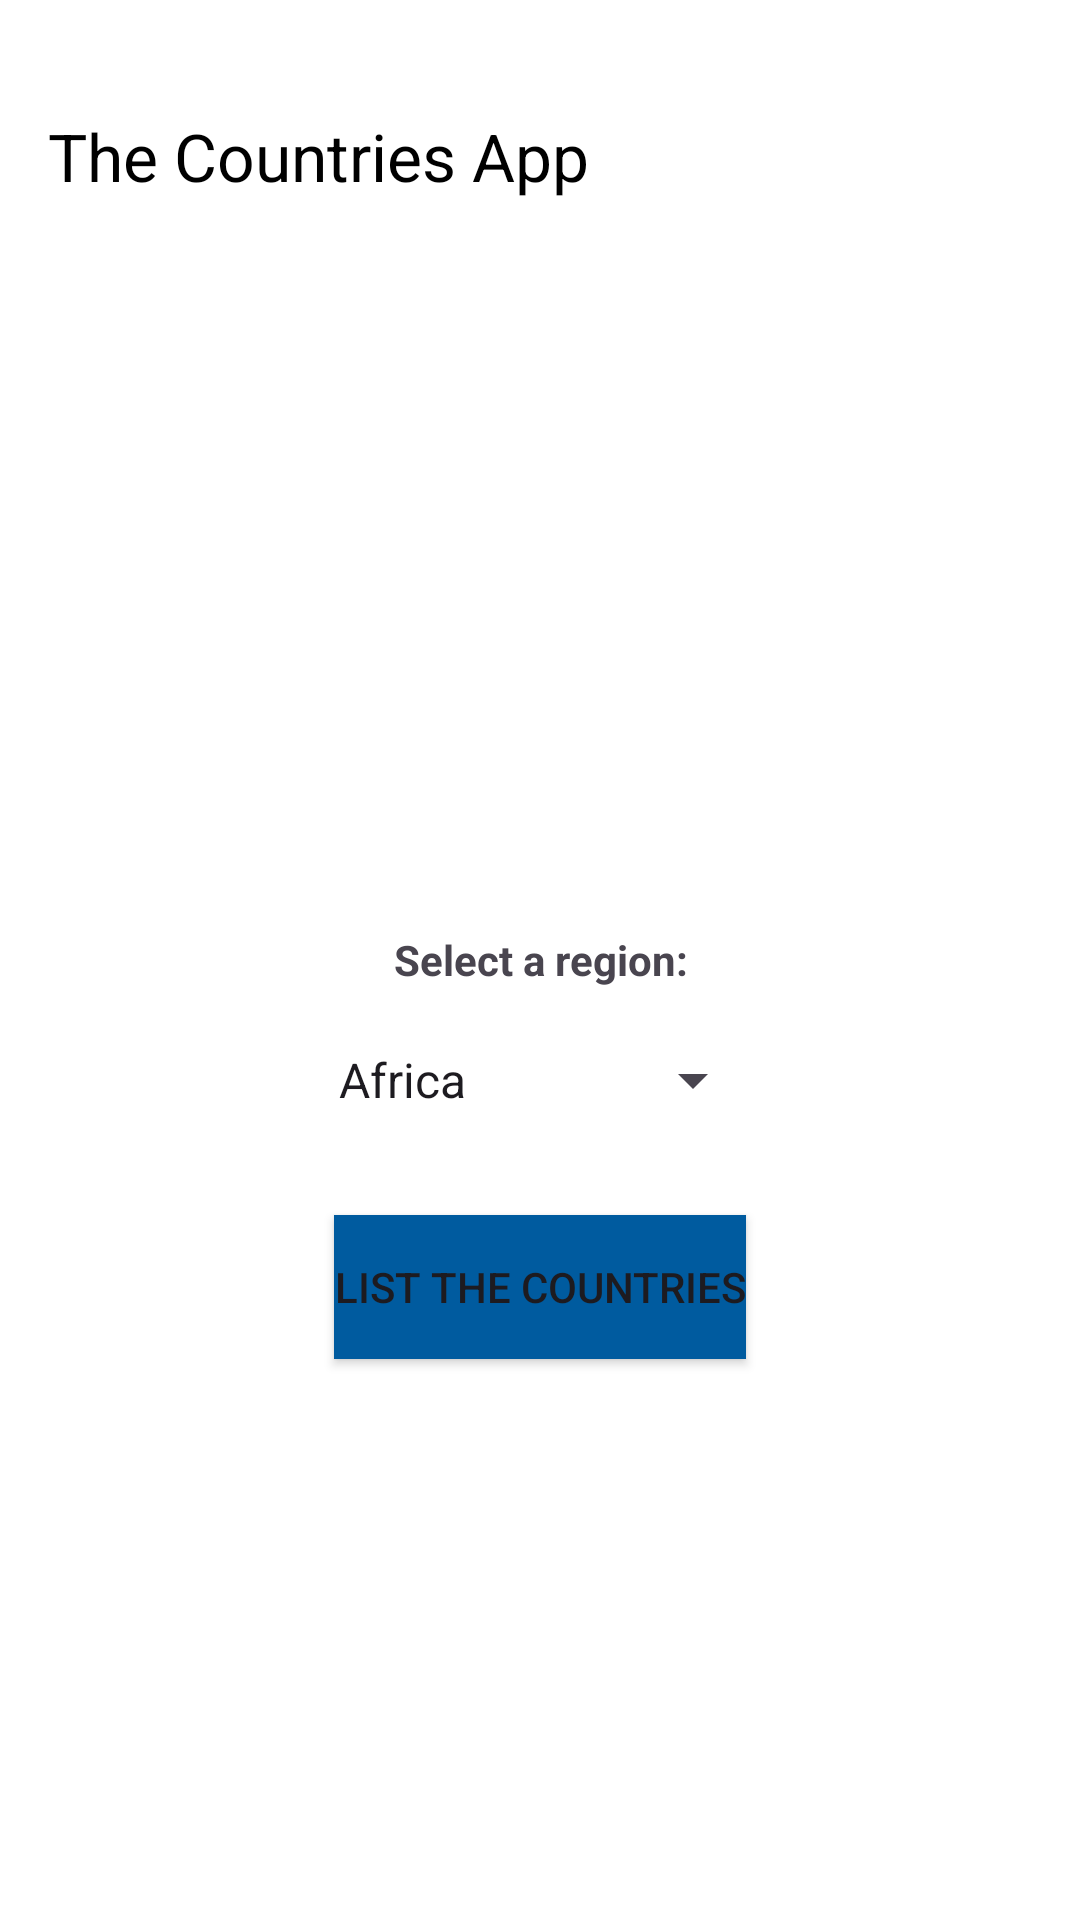

Reconstruct the res/layout file that produces this screen, plus the resources it refers to.
<!-- AndroidManifest.xml: application theme Theme.Taller1Layouts -->
<!-- res/layout/activity_main.xml -->
<?xml version="1.0" encoding="utf-8"?>
<RelativeLayout xmlns:android="http://schemas.android.com/apk/res/android"
    xmlns:tools="http://schemas.android.com/tools"
    android:layout_width="match_parent"
    android:layout_height="match_parent"
    xmlns:app="http://schemas.android.com/apk/res-auto"
    android:background="@android:color/white">

    <TextView
        android:id="@+id/txtSeleccion"
        android:layout_width="150dp"
        android:layout_height="30dp"
        android:layout_centerInParent="true"
        android:text="Select a region:"
        android:gravity="center"
        android:layout_marginBottom="10dp"
        android:textStyle="bold"/>

    <androidx.appcompat.widget.Toolbar
        android:id="@+id/toolbar"
        android:layout_width="match_parent"
        android:layout_height="?attr/actionBarSize"
        android:layout_marginTop="20dp"
        android:background="@color/white"
        android:theme="@style/ThemeOverlay.AppCompat.Dark.ActionBar"
        app:popupTheme="@style/ThemeOverlay.AppCompat.Light"
        app:titleTextColor="@color/black"
        app:title="The Countries App" />

    <Spinner
        android:id="@+id/spinnerRegion"
        android:layout_width="150dp"
        android:layout_height="30dp"
        android:layout_below="@+id/txtSeleccion"
        android:layout_centerHorizontal="true"
        android:entries="@array/continentes" />

    <Button
        android:id="@+id/btnListCountries"
        android:layout_width="wrap_content"
        android:layout_height="wrap_content"
        android:layout_below="@id/spinnerRegion"

        android:layout_centerHorizontal="true"
        android:layout_marginTop="30dp"
        android:background="@color/blue"
        android:text="List the countries" />
</RelativeLayout>
<!-- resources referenced by this layout -->
<resources>
  <string-array name="continentes">
          <item>Africa</item>
          <item>Americas</item>
          <item>Asia</item>
          <item>Europa</item>
          <item>Oceania</item>
      </string-array>
  <color name="black">#FF000000</color>
  <color name="blue">#005b9f</color>
  <color name="white">#FFFFFFFF</color>
  <style name="Theme.Taller1Layouts" parent="Base.Theme.Taller1Layouts" />
  <style name="Base.Theme.Taller1Layouts" parent="Theme.Material3.Light">
          
          
      </style>
</resources>
